Run: headless pygame with SDL's dummy video driver; simulated clock (each Clock.tick advances the game by its frame time, no real sleeping); random seed 0; keys injected as events and as key.get_pressed() state; no mouse input.
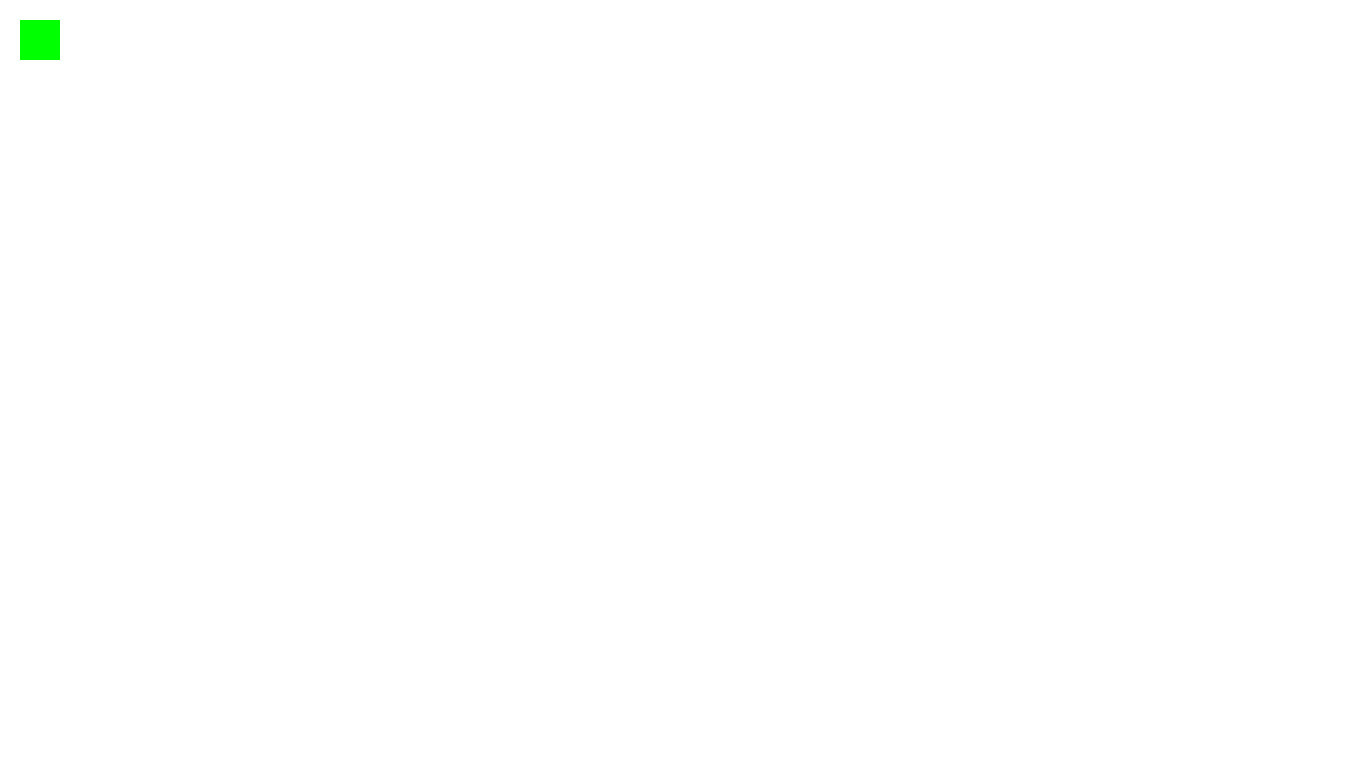
Frame 1 of 4 · flips 1–60 · no input
Frame 2 of 4 · flips 61–180 · tapped SPACE, RETURN · held RIGHT (→), D · screen unchanged from frame 1, image omitted
Frame 3 of 4 · flips 181–300 · held DOWN (↓), S · screen unchanged from frame 2, image omitted
Frame 4 of 4 · flips 301–420 · held LEFT (←), A, UP (↑), W · screen unchanged from frame 3, image omitted

The pygame program that drew these frames:

import pygame
from pygame.locals import *

pygame.init()

fpsClock = pygame.time.Clock()

window = pygame.display.set_mode((1366, 768))
pygame.display.set_caption("Kingdom Blade")

whiteColor = pygame.Color(255, 255, 255)
greenColor = pygame.Color(0, 255, 0)

while True:
    window.fill(whiteColor)
    
    pygame.draw.rect(window, greenColor, (20, 20, 40, 40))
    
    # EVENTS
    for event in pygame.event.get():
        if event.type == QUIT:
            pygame.quit()
    
    pygame.display.update()
    fpsClock.tick(60)
    
